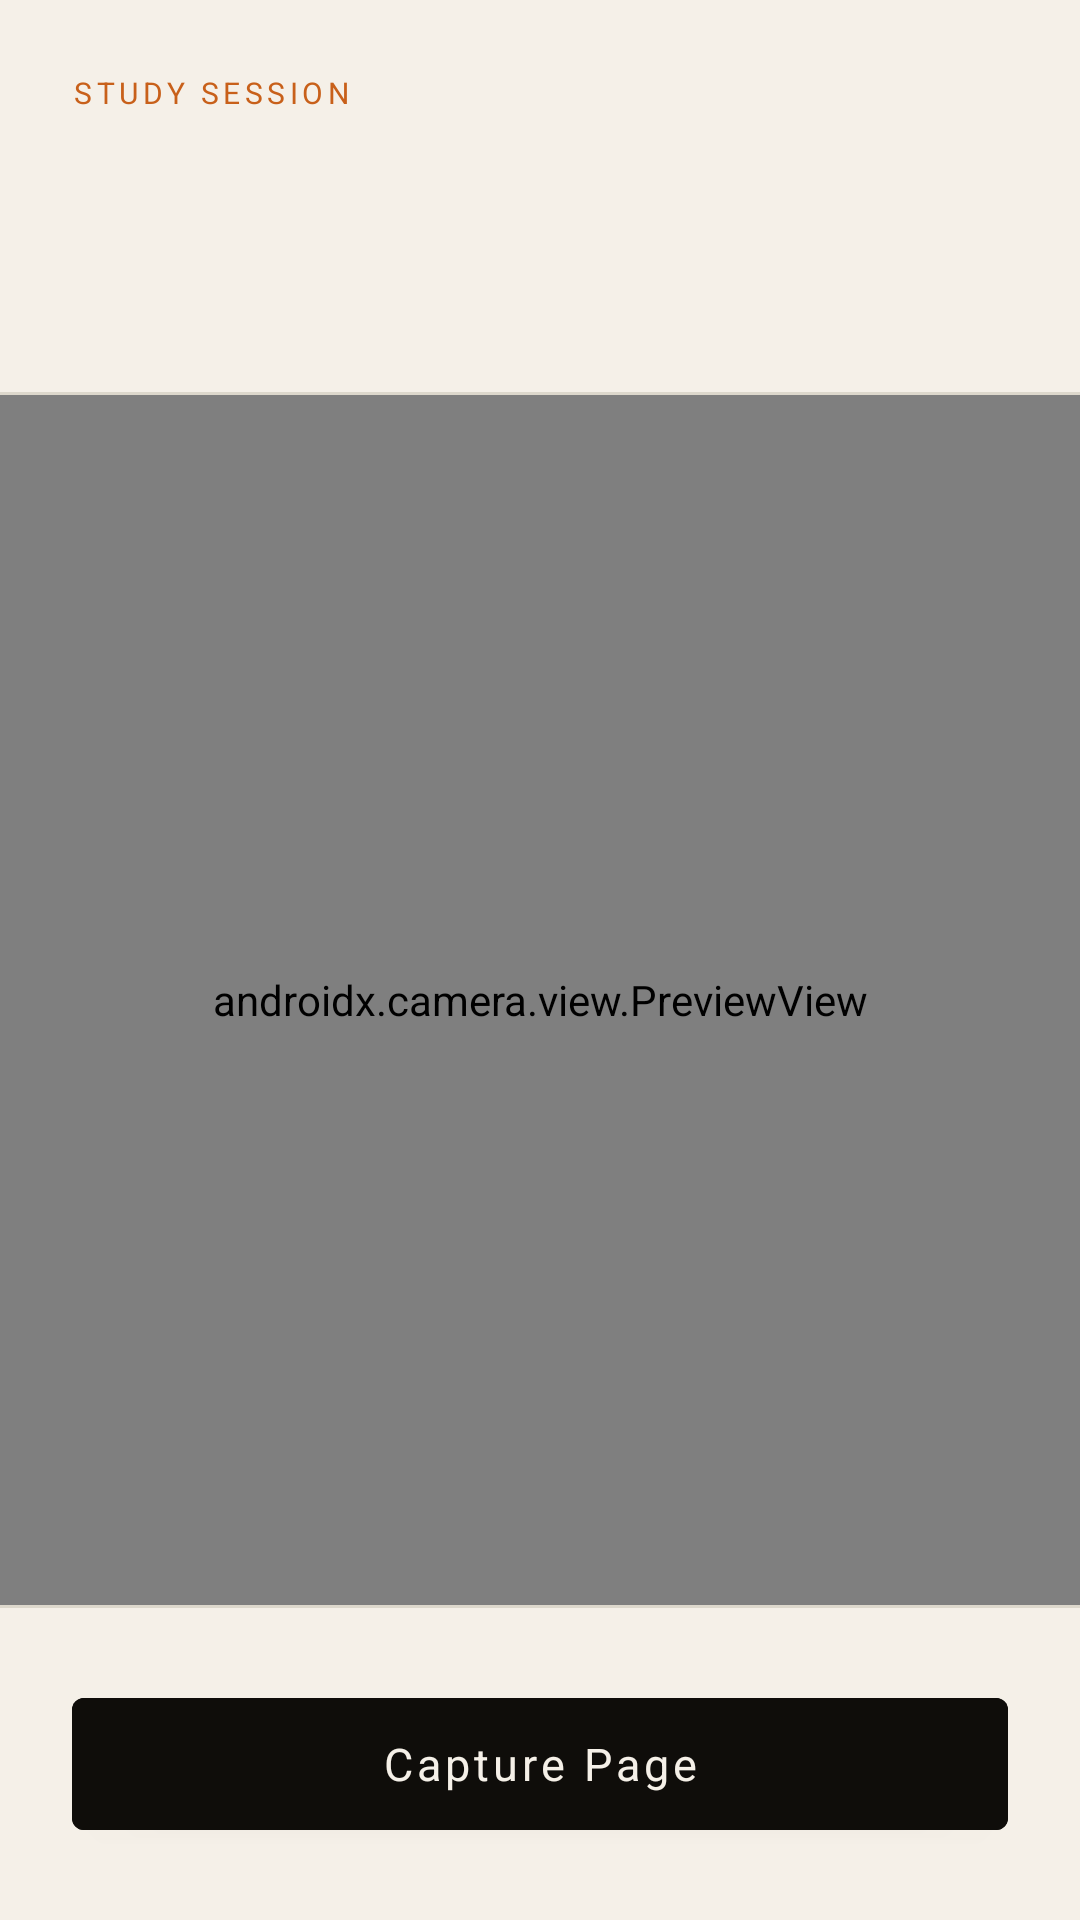

Here is an Android app screen rendered from its layout file. Give the layout XML and the strings, colors and styles it references.
<!-- AndroidManifest.xml: application theme Theme.DopamineQuest -->
<!-- res/layout/activity_study.xml -->
<?xml version="1.0" encoding="utf-8"?>
<LinearLayout xmlns:android="http://schemas.android.com/apk/res/android"
    android:layout_width="match_parent" android:layout_height="match_parent"
    android:background="@color/paper" android:orientation="vertical">

    <LinearLayout android:layout_width="match_parent" android:layout_height="wrap_content"
        android:padding="24dp" android:paddingTop="40dp" android:orientation="vertical">
        <TextView android:layout_width="wrap_content" android:layout_height="wrap_content"
            android:text="STUDY SESSION" android:textColor="@color/accent"
            android:textSize="10sp" android:letterSpacing="0.15" android:layout_marginBottom="6dp"/>
        <TextView android:id="@+id/tv_counter" android:layout_width="wrap_content"
            android:layout_height="wrap_content" android:textColor="@color/ink"
            android:textSize="28sp" android:textStyle="bold" android:letterSpacing="-0.02"/>
        <TextView android:id="@+id/tv_status" android:layout_width="match_parent"
            android:layout_height="wrap_content" android:textColor="@color/ink2"
            android:textSize="13sp" android:lineSpacingMultiplier="1.5"
            android:layout_marginTop="8dp"/>
    </LinearLayout>

    <View android:layout_width="match_parent" android:layout_height="1dp"
        android:background="@color/rule"/>

    <FrameLayout android:id="@+id/layout_preview"
        android:layout_width="match_parent" android:layout_height="0dp"
        android:layout_weight="1">
        <androidx.camera.view.PreviewView android:id="@+id/preview_view"
            android:layout_width="match_parent" android:layout_height="match_parent"
            android:background="@color/ink"/>
    </FrameLayout>

    <LinearLayout android:id="@+id/layout_confirm"
        android:layout_width="match_parent" android:layout_height="0dp"
        android:layout_weight="1" android:gravity="center"
        android:orientation="vertical" android:padding="32dp"
        android:visibility="gone">
        <TextView android:layout_width="wrap_content" android:layout_height="wrap_content"
            android:text="Page captured" android:textColor="@color/ink"
            android:textSize="22sp" android:textStyle="bold"
            android:layout_marginBottom="8dp"/>
        <TextView android:layout_width="wrap_content" android:layout_height="wrap_content"
            android:text="Is it clear and readable?" android:textColor="@color/ink2"
            android:textSize="14sp" android:layout_marginBottom="32dp"/>
    </LinearLayout>

    <View android:layout_width="match_parent" android:layout_height="1dp"
        android:background="@color/rule"/>

    <LinearLayout android:layout_width="match_parent" android:layout_height="wrap_content"
        android:padding="24dp" android:paddingBottom="32dp" android:orientation="vertical">

        <Button android:id="@+id/btn_capture"
            android:layout_width="match_parent" android:layout_height="56dp"
            android:backgroundTint="@color/ink" android:textColor="@color/paper"
            android:textSize="15sp" android:textAllCaps="false"
            android:text="Capture Page"/>

        <LinearLayout android:layout_width="match_parent" android:layout_height="wrap_content"
            android:orientation="horizontal" android:layout_marginTop="12dp"
            android:visibility="gone" android:id="@+id/layout_confirm_buttons">
            <Button android:id="@+id/btn_retake"
                android:layout_width="0dp" android:layout_height="48dp"
                android:layout_weight="1" android:layout_marginEnd="12dp"
                android:backgroundTint="@color/rule" android:textColor="@color/ink2"
                android:textAllCaps="false" android:text="Retake"/>
            <Button android:id="@+id/btn_confirm"
                android:layout_width="0dp" android:layout_height="48dp"
                android:layout_weight="2"
                android:backgroundTint="@color/accent" android:textColor="@color/paper"
                android:textAllCaps="false" android:text="Use this page ✓"/>
        </LinearLayout>

    </LinearLayout>
</LinearLayout>
<!-- resources referenced by this layout -->
<resources>
  <color name="accent">#C8601A</color>
  <color name="ink">#0F0D0A</color>
  <color name="ink2">#4A4540</color>
  <color name="paper">#F5F0E8</color>
  <color name="rule">#DDD8CC</color>
  <style name="Theme.DopamineQuest" parent="Theme.MaterialComponents.Light.NoActionBar">
          <item name="colorPrimary">@color/accent</item>
          <item name="colorPrimaryVariant">@color/ink</item>
          <item name="colorOnPrimary">@color/white</item>
          <item name="colorSurface">@color/paper</item>
          <item name="android:colorBackground">@color/paper</item>
          <item name="android:windowBackground">@color/paper</item>
          <item name="android:textColor">@color/ink</item>
          <item name="android:fontFamily">sans-serif</item>
          <item name="android:statusBarColor">@color/paper</item>
          <item name="android:windowLightStatusBar">true</item>
          <item name="android:navigationBarColor">@color/paper</item>
      </style>
  <color name="white">#FFFFFF</color>
</resources>
